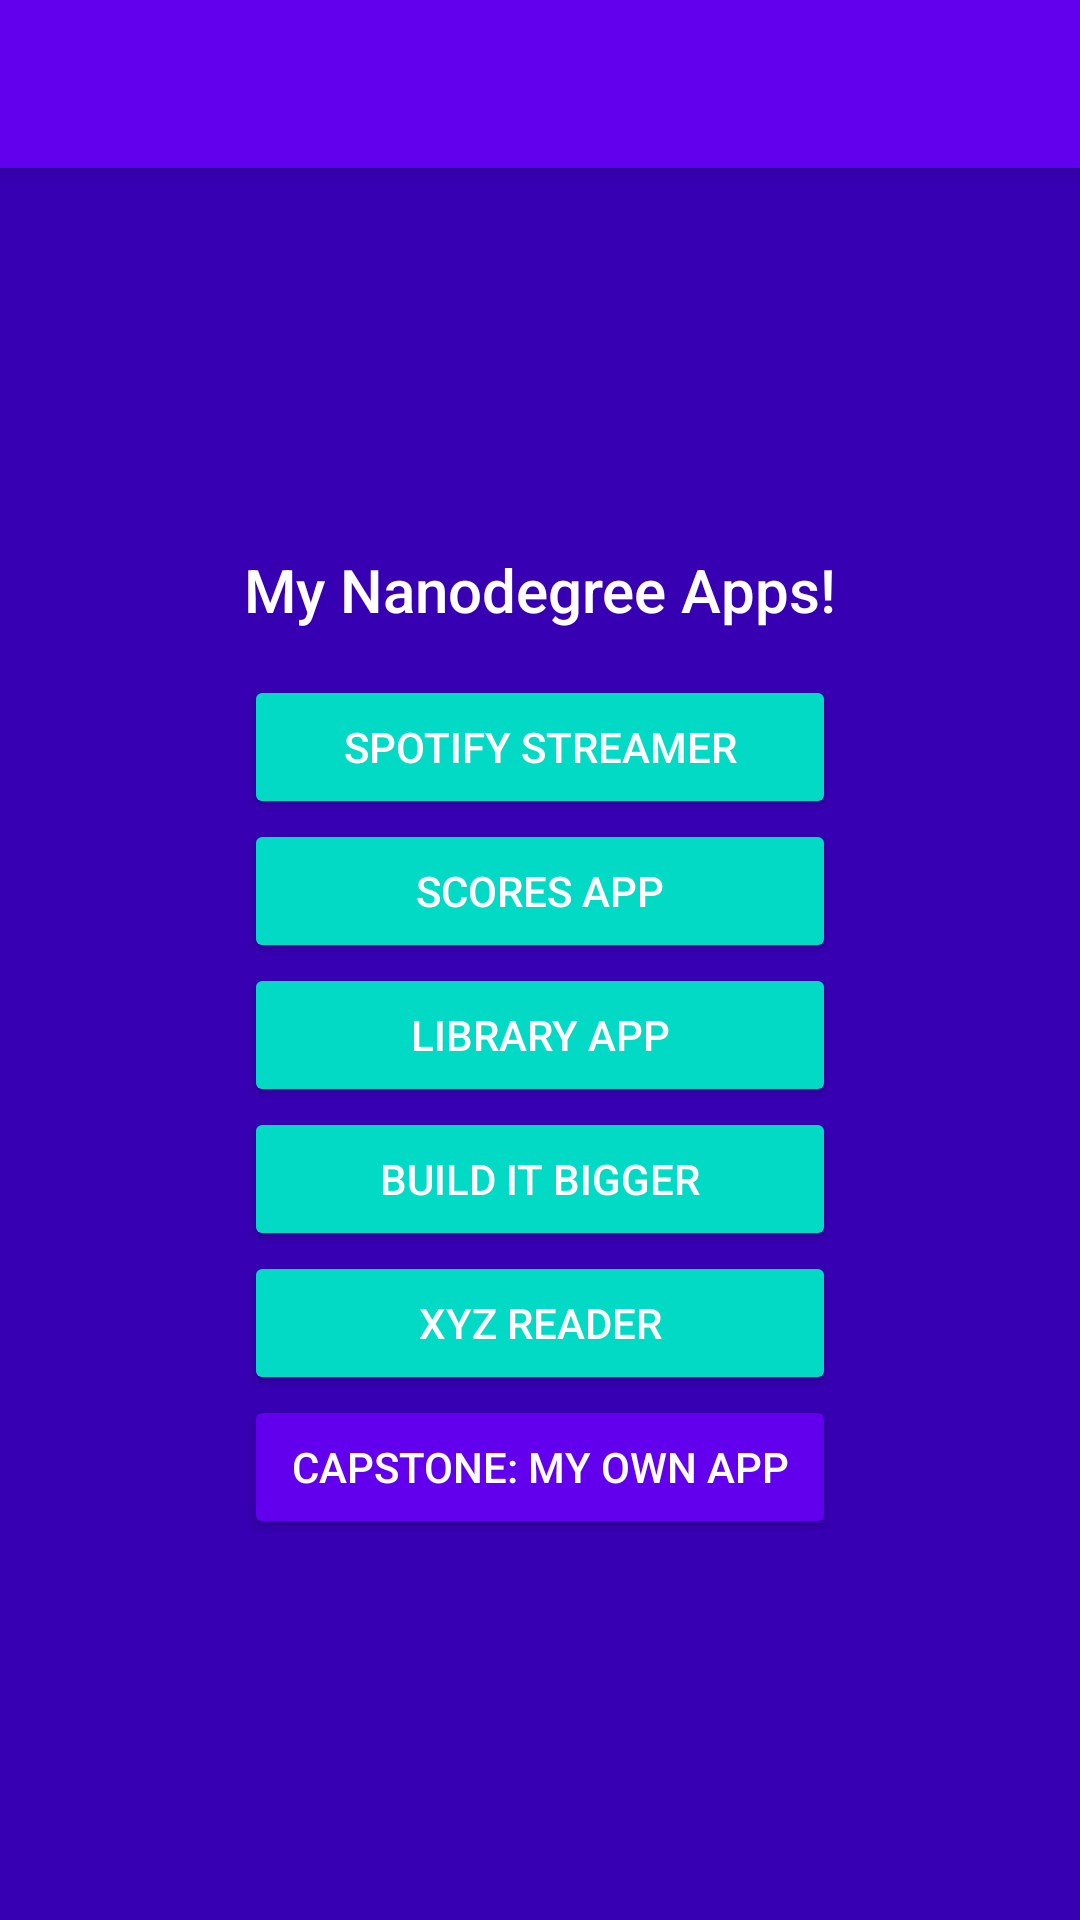

Android layout source for this screen:
<!-- AndroidManifest.xml: activity theme AppTheme.NoActionBar -->
<!-- res/layout/activity_main.xml -->
<?xml version="1.0" encoding="utf-8"?>
<android.support.design.widget.CoordinatorLayout xmlns:android="http://schemas.android.com/apk/res/android"
    xmlns:app="http://schemas.android.com/apk/res-auto"
    xmlns:tools="http://schemas.android.com/tools"
    android:layout_width="match_parent"
    android:layout_height="match_parent"
    android:fitsSystemWindows="true"
    android:background="@color/colorPrimaryDark"
    tools:context="com.flaiker.appportfolio.MainActivity">

    <android.support.design.widget.AppBarLayout
        android:layout_width="match_parent"
        android:layout_height="wrap_content"
        android:theme="@style/AppTheme.AppBarOverlay">

        <android.support.v7.widget.Toolbar
            android:id="@+id/toolbar"
            android:layout_width="match_parent"
            android:layout_height="?attr/actionBarSize"
            android:background="?attr/colorPrimary"
            app:popupTheme="@style/AppTheme.PopupOverlay" />

    </android.support.design.widget.AppBarLayout>

    <android.support.v4.widget.NestedScrollView
        android:layout_width="match_parent"
        android:layout_height="match_parent"
        app:layout_behavior="@string/appbar_scrolling_view_behavior">

        <include layout="@layout/content_main" />

    </android.support.v4.widget.NestedScrollView>

</android.support.design.widget.CoordinatorLayout>
<!-- res/layout/content_main.xml (included above) -->
<?xml version="1.0" encoding="utf-8"?>
<LinearLayout xmlns:android="http://schemas.android.com/apk/res/android"
    xmlns:tools="http://schemas.android.com/tools"
    android:layout_width="wrap_content"
    android:layout_height="wrap_content"
    android:layout_gravity="center"
    android:orientation="vertical"
    android:paddingBottom="@dimen/activity_vertical_margin"
    android:paddingLeft="@dimen/activity_horizontal_margin"
    android:paddingRight="@dimen/activity_horizontal_margin"
    android:paddingTop="@dimen/activity_vertical_margin"
    tools:context="com.flaiker.appportfolio.MainActivity"
    tools:showIn="@layout/activity_main">

    <TextView
        android:layout_width="wrap_content"
        android:layout_height="wrap_content"
        android:layout_gravity="center_horizontal"
        android:layout_marginBottom="15dp"
        android:text="@string/title"
        android:textAppearance="@android:style/TextAppearance.Material.Title"
        android:textColor="@android:color/white" />

    <Button
        style="@style/AppStartButtonStyle"
        android:tag=""
        android:text="@string/app1_name" />

    <Button
        style="@style/AppStartButtonStyle"
        android:tag=""
        android:text="@string/app2_name" />

    <Button
        style="@style/AppStartButtonStyle"
        android:tag=""
        android:text="@string/app3_name" />

    <Button
        style="@style/AppStartButtonStyle"
        android:tag=""
        android:text="@string/app4_name" />

    <Button
        style="@style/AppStartButtonStyle"
        android:tag=""
        android:text="@string/app5_name" />

    <Button
        style="@style/AppStartButtonStyle"
        android:backgroundTint="@color/colorPrimary"
        android:tag=""
        android:text="@string/app6_name" />

</LinearLayout>
<!-- resources referenced by this layout -->
<resources>
  <string name="app1_name">Spotify Streamer</string>
  <string name="app2_name">Scores App</string>
  <string name="app3_name">Library App</string>
  <string name="app4_name">Build It Bigger</string>
  <string name="app5_name">XYZ Reader</string>
  <string name="app6_name">Capstone: My Own App</string>
  <string name="title">My Nanodegree Apps!</string>
  <style name="AppStartButtonStyle">
          <item name="android:layout_width">match_parent</item>
          <item name="android:layout_height">wrap_content</item>
          <item name="android:onClick">launchApp</item>
      </style>
  <style name="AppTheme.AppBarOverlay" parent="ThemeOverlay.AppCompat.Dark.ActionBar" />
  <style name="AppTheme.PopupOverlay" parent="ThemeOverlay.AppCompat.Light" />
  <style name="AppTheme.NoActionBar">
          <item name="windowActionBar">false</item>
          <item name="windowNoTitle">true</item>
      </style>
  <!-- not gathered from this repository: default colours our renderer supplied (Android Studio template values) -->
  <color name="colorPrimary">#FF6200EE</color>
  <color name="colorPrimaryDark">#FF3700B3</color>
</resources>
